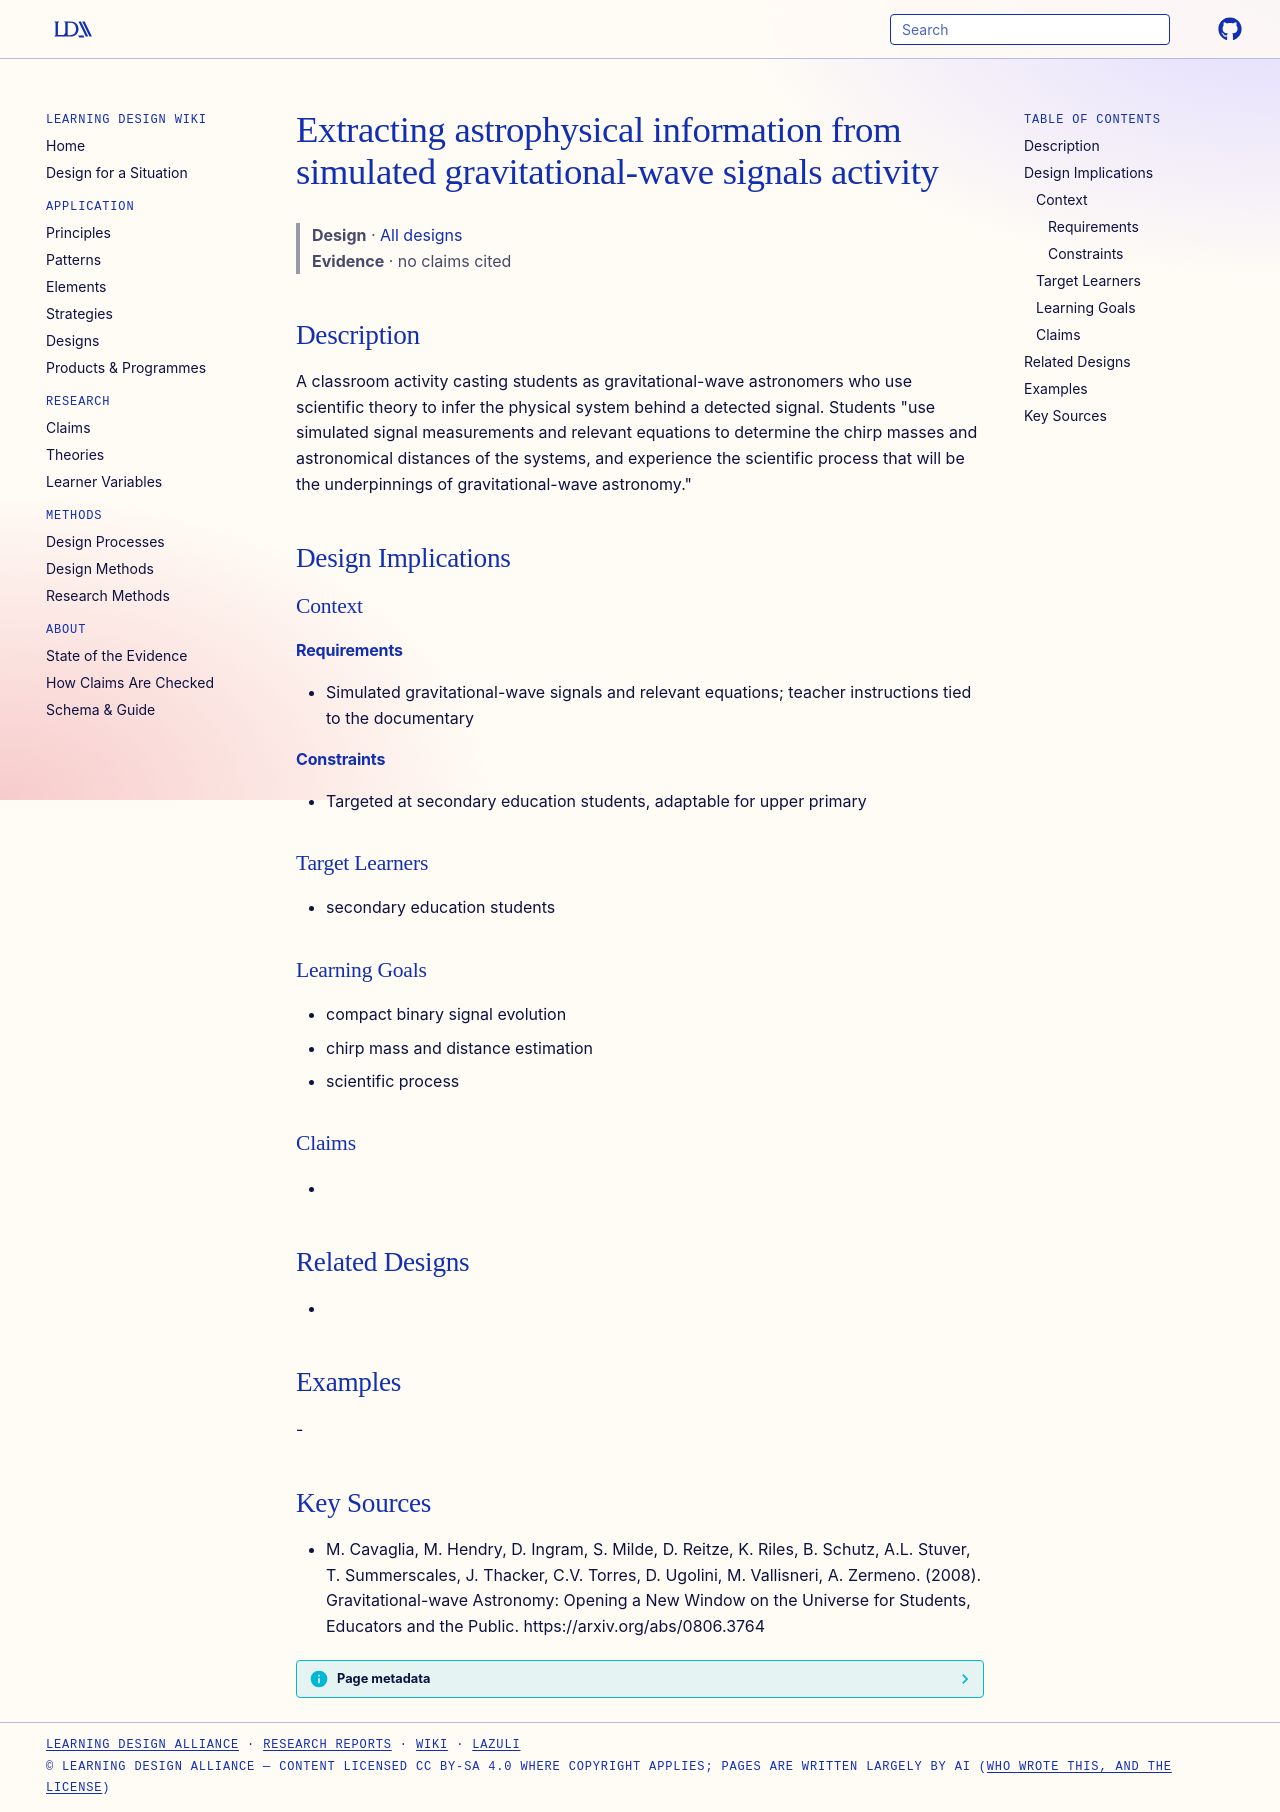

repository: Learning-Design-Alliance/learning-wiki · page: designs/simulated-signal-astrophysics-extraction-activity/index.html · generator: mkdocs

---
type: design
id: simulated-signal-astrophysics-extraction-activity
title: Extracting astrophysical information from simulated gravitational-wave signals activity
description: A classroom activity casting students as gravitational-wave astronomers who use scientific theory to infer the physical system behind a detected signal.
status: review
generated:
  by: "process:settle-candidates"
  at: 2026-11-10
sources:
  - id: m-cavaglia-2008
    resource: "https://arxiv.org/abs/0806.3764"
    title: "M. Cavaglia, M. Hendry, D. Ingram, S. Milde, D. Reitze, K. Riles, B. Schutz, A.L. Stuver, T. Summerscales, J. Thacker, C.V. Torres, D. Ugolini, M. Vallisneri, A. Zermeno. (2008). Gravitational-wave Astronomy: Opening a New Window on the Universe for Students, Educators and the Public. https://arxiv.org/abs/0806.3764"
    author: M. Cavaglia, M. Hendry, D. Ingram, S. Milde, D. Reitze, K. Riles, B. Schutz, A.L. Stuver, T. Summerscales, J. Thacker, C.V. Torres, D. Ugolini, M. Vallisneri, A. Zermeno
---

# Extracting astrophysical information from simulated gravitational-wave signals activity

> **Design** · [All designs](index.md)
> **Evidence** · no claims cited

## Description
A classroom activity casting students as gravitational-wave astronomers who use scientific theory to infer the physical system behind a detected signal. Students "use simulated signal measurements and relevant equations to determine the chirp masses and astronomical distances of the systems, and experience the scientific process that will be the underpinnings of gravitational-wave astronomy."

## Design Implications

### Context
#### Requirements
- Simulated gravitational-wave signals and relevant equations; teacher instructions tied to the documentary
#### Constraints
- Targeted at secondary education students, adaptable for upper primary

### Target Learners
- secondary education students

### Learning Goals
- compact binary signal evolution
- chirp mass and distance estimation
- scientific process

### Claims
- 

## Related Designs
- 

## Examples
-

## Key Sources
- M. Cavaglia, M. Hendry, D. Ingram, S. Milde, D. Reitze, K. Riles, B. Schutz, A.L. Stuver, T. Summerscales, J. Thacker, C.V. Torres, D. Ugolini, M. Vallisneri, A. Zermeno. (2008). Gravitational-wave Astronomy: Opening a New Window on the Universe for Students, Educators and the Public. https://arxiv.org/abs/0806.3764
